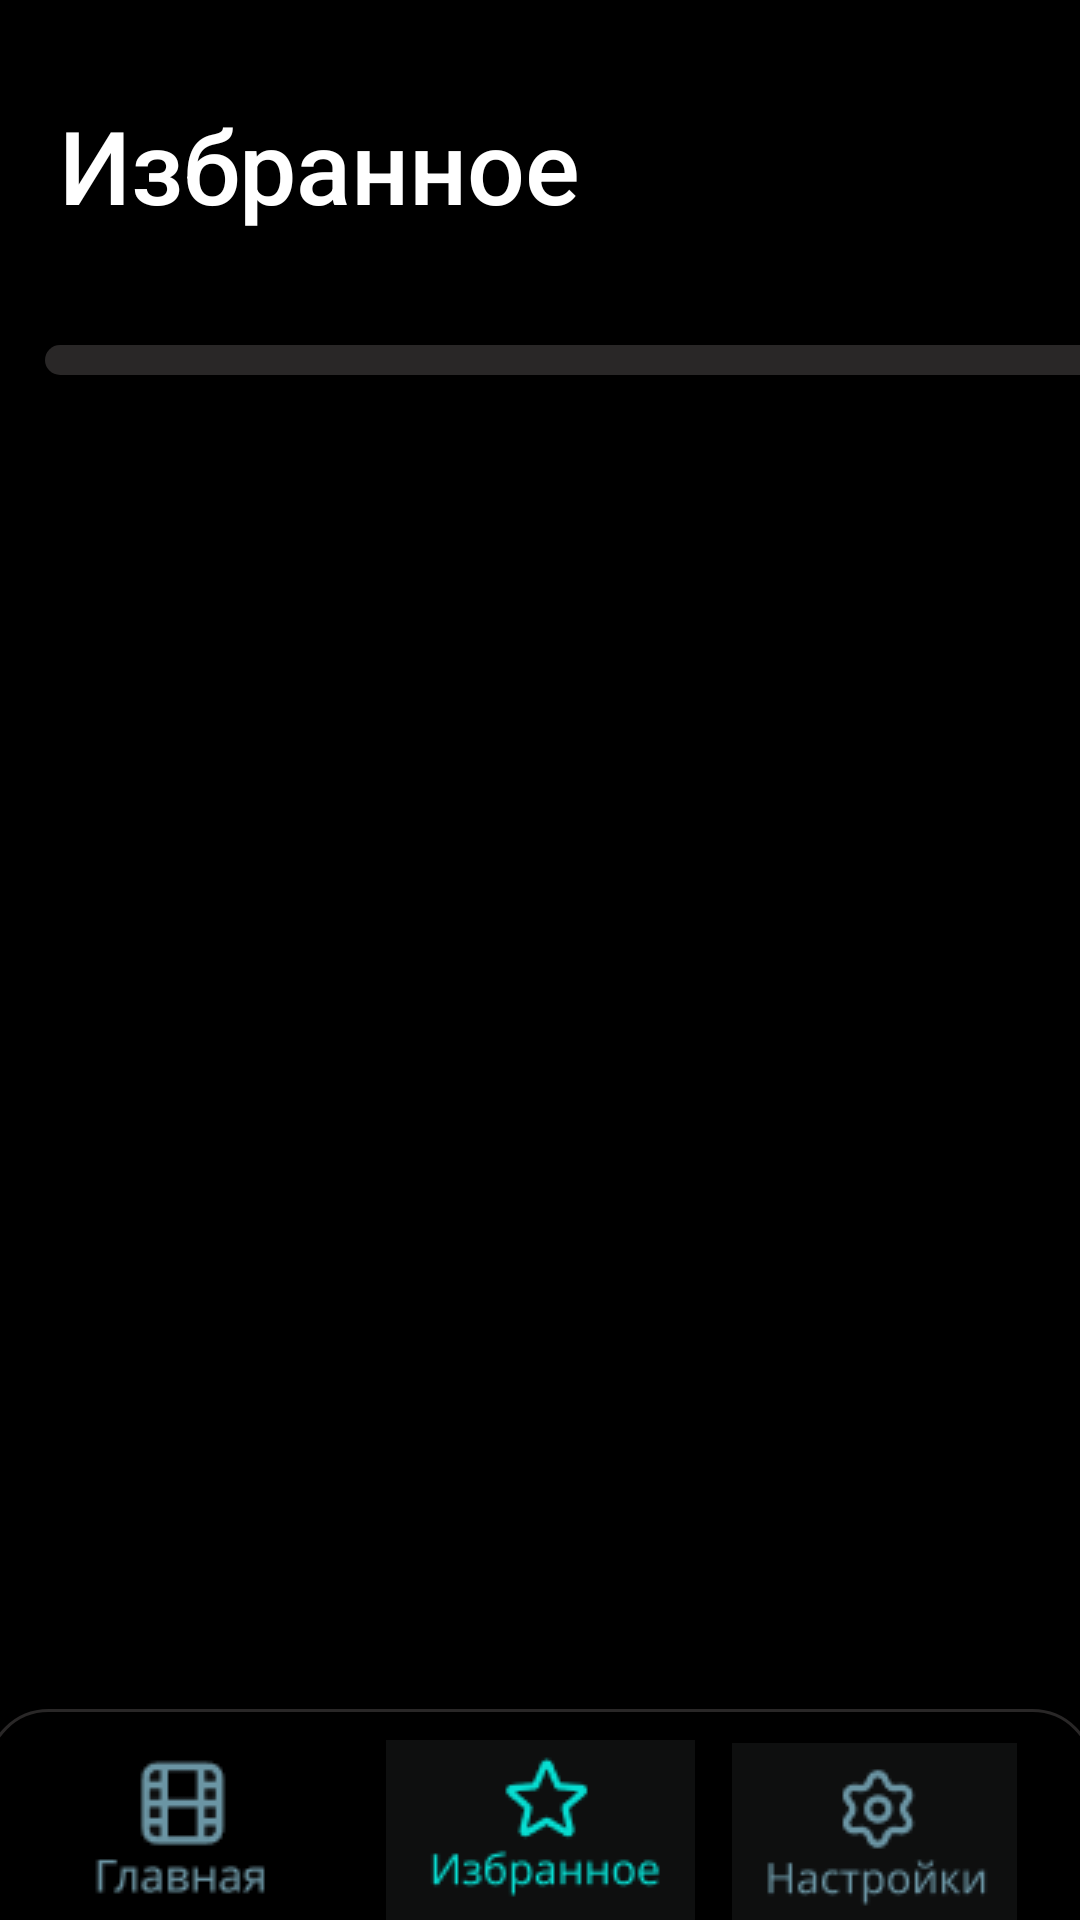

This screen was rendered from an Android layout file. Write that file and the resources it references.
<!-- AndroidManifest.xml: application theme Theme.NeuroDive_Video -->
<!-- res/layout/top.xml -->
<?xml version="1.0" encoding="utf-8"?>
<androidx.constraintlayout.widget.ConstraintLayout xmlns:android="http://schemas.android.com/apk/res/android"
    xmlns:app="http://schemas.android.com/apk/res-auto"
    xmlns:tools="http://schemas.android.com/tools"
    android:id="@+id/top_layout"
    android:layout_width="match_parent"
    android:layout_height="match_parent"
    android:background="#000000"
    tools:context=".MainActivity">

    <TextView
        android:id="@+id/textView"
        android:layout_width="183dp"
        android:layout_height="60dp"
        android:layout_marginStart="15dp"
        android:layout_marginTop="25dp"
        android:background="#000000"
        android:fontFamily="sans-serif-medium"
        android:gravity="center"
        android:text="Избранное"
        android:textColor="#FFFFFF"
        android:textSize="34sp"
        app:layout_constraintStart_toStartOf="parent"
        app:layout_constraintTop_toTopOf="parent" />

    <ScrollView
        android:id="@+id/scrollView3"
        android:layout_width="400dp"
        android:layout_height="0dp"
        android:layout_marginStart="15dp"
        android:layout_marginTop="30dp"
        android:layout_marginBottom="30dp"
        android:scrollbars="none"
        app:layout_constraintBottom_toTopOf="@+id/bottommenusettings"
        app:layout_constraintStart_toStartOf="parent"
        app:layout_constraintTop_toBottomOf="@+id/textView">

        <TableLayout
            android:id="@+id/tableTop"
            android:layout_width="fill_parent"
            android:layout_height="fill_parent"
            android:background="@drawable/rounded_corner"
            android:orientation="vertical"
            android:padding="5dp"
            android:scrollbars="vertical">


        </TableLayout>
    </ScrollView>

    <TextView
        android:id="@+id/bottommenusettings"
        android:layout_width="match_parent"
        android:layout_height="90dp"
        android:layout_marginStart="-5dp"
        android:layout_marginEnd="-5dp"
        android:layout_marginBottom="-20dp"
        android:background="@drawable/bottommenuborder"
        app:layout_constraintBottom_toBottomOf="parent"
        app:layout_constraintEnd_toEndOf="parent"
        app:layout_constraintStart_toStartOf="parent" />


    <ImageView
        android:id="@+id/imageView2"
        android:layout_width="wrap_content"
        android:layout_height="wrap_content"
        android:layout_marginStart="21dp"
        android:onClick="toVideo"
        app:layout_constraintBottom_toBottomOf="parent"
        app:layout_constraintStart_toStartOf="@+id/top_layout"
        app:srcCompat="@drawable/mainnot" />

    <ImageView
        android:id="@+id/imageView3"
        android:layout_width="wrap_content"
        android:layout_height="wrap_content"
        app:layout_constraintBottom_toBottomOf="parent"
        app:layout_constraintStart_toStartOf="@+id/top_layout"
        app:layout_constraintEnd_toEndOf="@+id/top_layout"
        app:srcCompat="@drawable/topyes" />

    <ImageView
        android:id="@+id/imageView4"
        android:layout_width="wrap_content"
        android:layout_height="wrap_content"
        android:layout_marginEnd="21dp"
        android:onClick="toSettings"
        app:layout_constraintBottom_toBottomOf="parent"
        app:layout_constraintEnd_toEndOf="@+id/top_layout"
        app:srcCompat="@drawable/settingsnot" />



</androidx.constraintlayout.widget.ConstraintLayout>
<!-- resources referenced by this layout -->
<resources>
  <!-- drawable bottommenuborder (drawable) -->
  <?xml version="1.0" encoding="utf-8"?>
  <shape xmlns:android="http://schemas.android.com/apk/res/android" android:shape="rectangle">
      <corners android:radius="20dp" />
      <solid android:color="#000000" />
      <stroke android:width="1dp" android:color="#292727" />
  </shape>
  <!-- drawable mainnot: png bitmap (drawable, 1730 bytes) -->
  <!-- drawable rounded_corner (drawable) -->
  <shape xmlns:android="http://schemas.android.com/apk/res/android">
      <solid android:color="#292727" />
      <corners android:radius="10dp" />
  </shape>
  <!-- drawable settingsnot: png bitmap (drawable, 1455 bytes) -->
  <!-- drawable topyes: png bitmap (drawable, 1569 bytes) -->
  <style name="Theme.NeuroDive_Video" parent="Base.Theme.NeuroDive_Video" />
  <style name="Base.Theme.NeuroDive_Video" parent="Theme.Material3.DayNight.NoActionBar">
          
          
      </style>
</resources>
